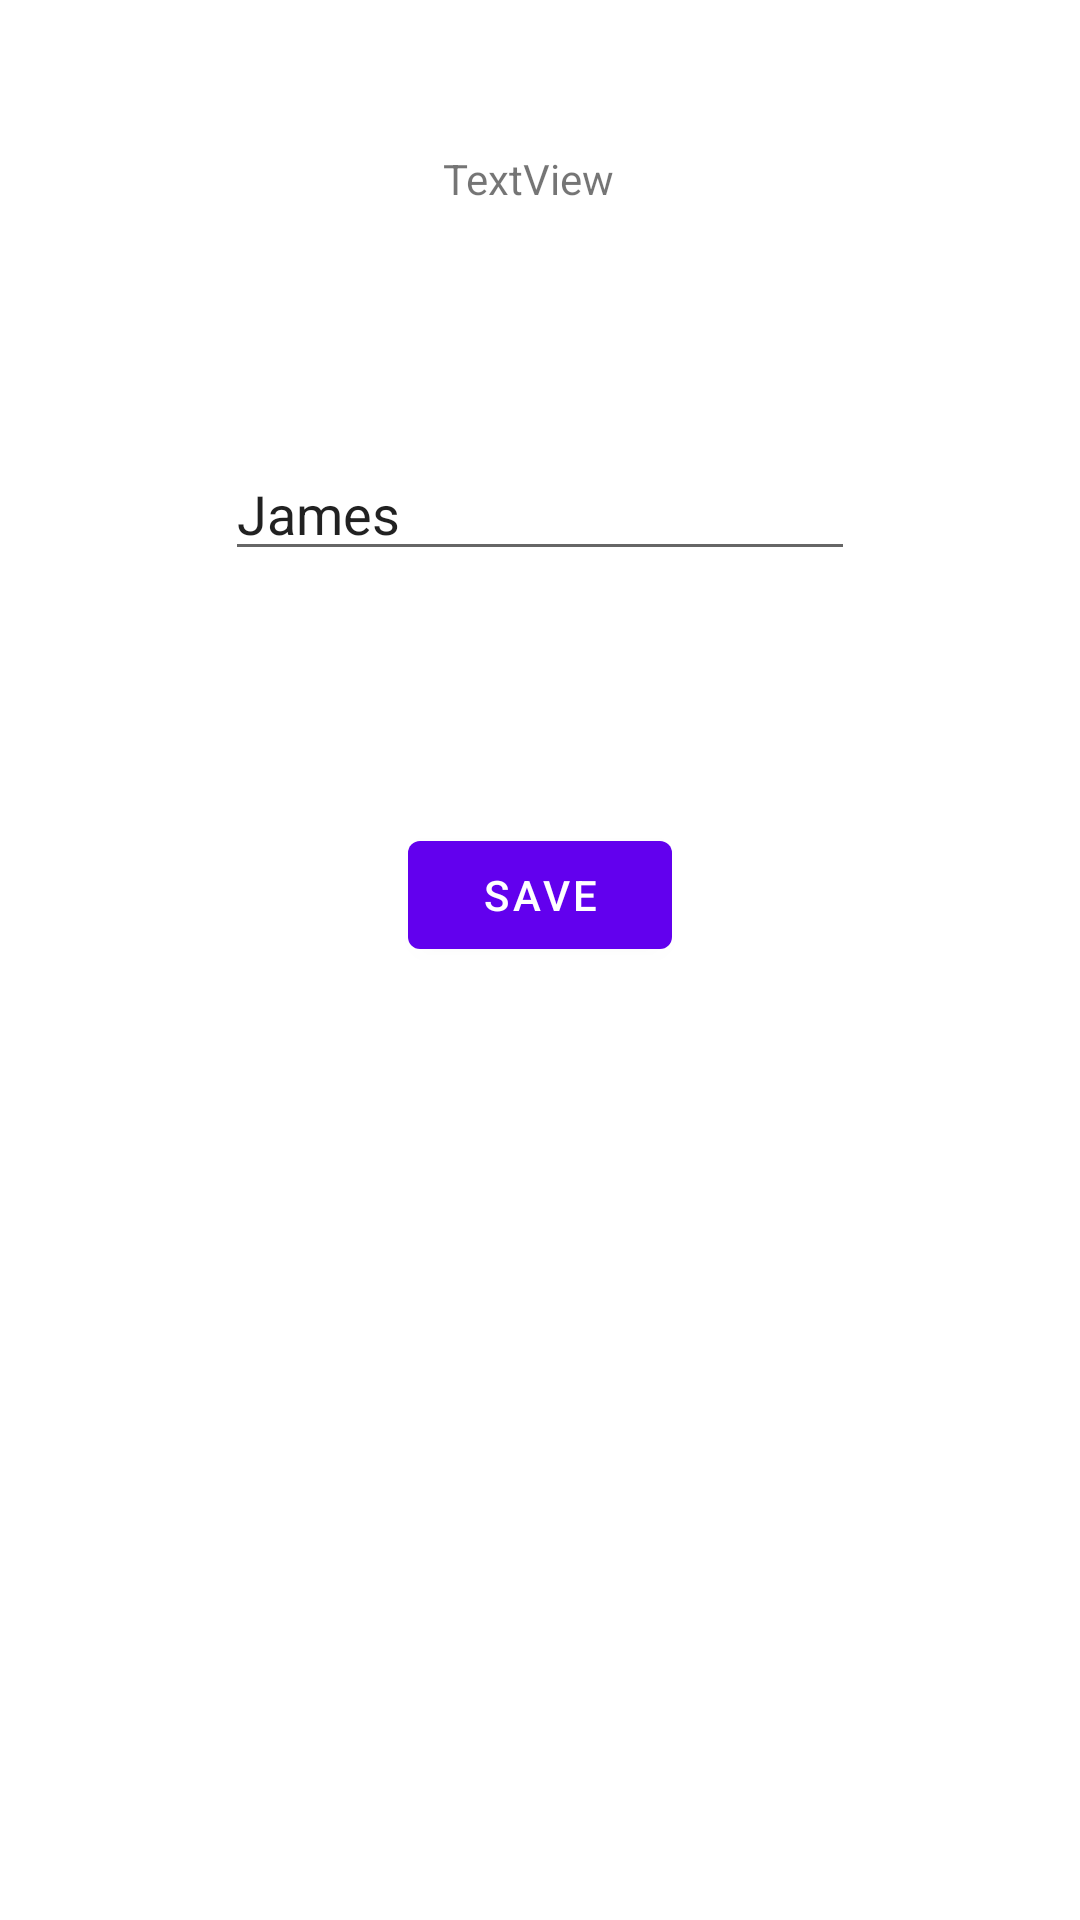

The Android layout XML behind this screen, and the referenced resources:
<!-- AndroidManifest.xml: application theme Theme.L1_guess -->
<!-- res/layout/activity_record.xml -->
<?xml version="1.0" encoding="utf-8"?>
<androidx.constraintlayout.widget.ConstraintLayout xmlns:android="http://schemas.android.com/apk/res/android"
    xmlns:app="http://schemas.android.com/apk/res-auto"
    xmlns:tools="http://schemas.android.com/tools"
    android:layout_width="match_parent"
    android:layout_height="match_parent"
    tools:context=".RecordActivity">

    <TextView
        android:id="@+id/cnt_txv"
        android:layout_width="wrap_content"
        android:layout_height="wrap_content"
        android:layout_marginStart="173dp"
        android:layout_marginTop="50dp"
        android:layout_marginEnd="181dp"
        android:text="TextView"
        app:layout_constraintEnd_toEndOf="parent"
        app:layout_constraintStart_toStartOf="parent"
        app:layout_constraintTop_toTopOf="parent" />

    <EditText
        android:id="@+id/edtxv_nickname"
        android:layout_width="wrap_content"
        android:layout_height="wrap_content"
        android:layout_marginTop="80dp"
        android:ems="10"
        android:inputType="textPersonName"
        android:text="James"
        app:layout_constraintEnd_toEndOf="parent"
        app:layout_constraintStart_toStartOf="parent"
        app:layout_constraintTop_toBottomOf="@+id/cnt_txv" />

    <Button
        android:id="@+id/btn_save"
        android:layout_width="wrap_content"
        android:layout_height="wrap_content"
        android:layout_marginTop="84dp"
        android:text="Save"
        app:layout_constraintEnd_toEndOf="parent"
        app:layout_constraintStart_toStartOf="parent"
        app:layout_constraintTop_toBottomOf="@+id/edtxv_nickname" />
</androidx.constraintlayout.widget.ConstraintLayout>
<!-- resources referenced by this layout -->
<resources>
  <style name="Theme.L1_guess" parent="Theme.MaterialComponents.DayNight.DarkActionBar">
          
          <item name="colorPrimary">@color/purple_500</item>
          <item name="colorPrimaryVariant">@color/purple_700</item>
          <item name="colorOnPrimary">@color/white</item>
          
          <item name="colorSecondary">@color/teal_200</item>
          <item name="colorSecondaryVariant">@color/teal_700</item>
          <item name="colorOnSecondary">@color/black</item>
          
          <item name="android:statusBarColor" tools:targetApi="l">?attr/colorPrimaryVariant</item>
          
      </style>
  <!-- not gathered from this repository: default colours our renderer supplied (Android Studio template values) -->
  <color name="purple_500">#FF6200EE</color>
  <color name="purple_700">#FF3700B3</color>
  <color name="teal_200">#FF03DAC5</color>
  <color name="teal_700">#FF018786</color>
  <color name="black">#FF000000</color>
  <color name="white">#FFFFFFFF</color>
</resources>
